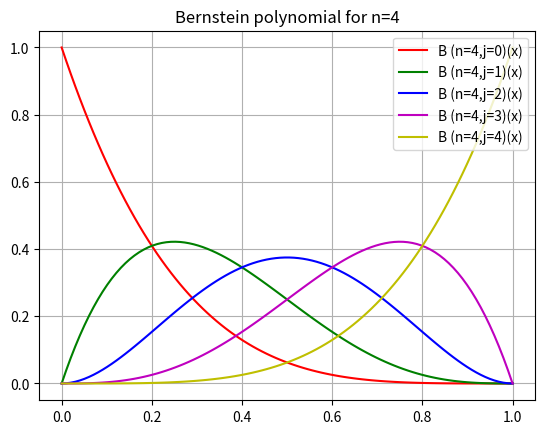

Python code for this plot:
# [redacted]
# ML Course - Exercises Chapter 1
# 10/03/2019

# Bernstein polynomials



import numpy as np
import matplotlib.pyplot as plt
#import sys 


## 2.1  Plot the n=4 Bernstein polynomials ##

print("Plotting the Bernstein polynomials for n=4")
# The matplotlib function 'plot' takes as an argument two lists of numbers.
x = np.linspace(0,1,100)  # create evenly-spaced points in a given interval
y0 = (1-x)**4						# Berstein n=4 j=0
y1 = 4*x*(1-x)**3					# Berstein n=4 j=1
y2 = 6*(x**2)*(1-x)**2				# Berstein n=4 j=2
y3 = 4*(x**3)*(1-x)					# Berstein n=4 j=3
y4 = x**4							# Berstein n=4 j=4

plt.plot(x, y0, '-r', label='B (n=4,j=0)(x)')
plt.plot(x, y1, '-g', label='B (n=4,j=1)(x)')
plt.plot(x, y2, '-b', label='B (n=4,j=2)(x)')
plt.plot(x, y3, '-m', label='B (n=4,j=3)(x)')
plt.plot(x, y4, '-y', label='B (n=4,j=4)(x)')
plt.title('Bernstein polynomial for n=4')
plt.legend(loc='upper right')
plt.grid()
plt.show()
print("\n")
print("\n")


## 2.2 Change the base from B to S ##
# B = (  B(n=4,j=0),B (n=4,j=1),B (n=4,j=2,),B (n=4,j=3),B (n=4,j=4) )  	Berstein polinomial base
# S = (  1, x, x**2, x**3, x**4)											Standard polinomial base

print("Change of base from Berstein polinomial base (B) to Standard polinomial base(S), being:" + "\n" + "B = (  B(n=4,j=0),B (n=4,j=1),B (n=4,j=2,),B (n=4,j=3),B (n=4,j=4) )" + "\n" + "S = (  1, x, x^2, x^3, x^4)")

# if P_SB =( S[0]_B, S[1]_B, S[2]_B, S[3]_B, S[4]_B  )
# 	then for every v in V:
#		[v]_S = P_SB  [v]_B

print("We write the each element of the base B as a vector of the base S:")
print ("S[0]_B = (1, 4, 6, 4, 1)")
print ("S[1]_B = (0, 4, -12, 12, -4)")
print ("S[2]_B = (0, 0, 6, -12, 6)")
print ("S[3]_B = (0, 0, 0, 4, -4)")
print ("S[3]_B = (0, 0, 0, 0, -1)")
print("\n")


P_SB = np.array([[1, 0, 0, 0, 0],[4, 4, 0, 0, 0],[6, -12, 6, 0, 0],[4, 12, -12, 4, 0],[1, -4, 6, -4, 1]])

print("The change of base matrix from S to B, P_SB, is:")
print(P_SB)
print("\n")


Q_BS = np.linalg.inv(P_SB)
print("The change of base matrix from B to S, Q_BS, is:")
print(Q_BS)
print("\n")
print("\n")



## 2.3 Express in the Bernstein base a polinomial which is in the standard base
print("Consider the polynomial p(x) = 3x^4 −8x^3 + 6x^2 −12x+ 4.")
# Using the matrix computation [p(x)]B = Q_BS[p(x)]_S
print("In S this is: (1, -12, 6, -8, 3)")

p_S = np.array([[1],[-12],[6],[-8],[3]])
p_B = np.dot(Q_BS,p_S)

print(p_B)   # <- no me da bien
#print("\b")
#print(np.dot(P_SB,p_B))
